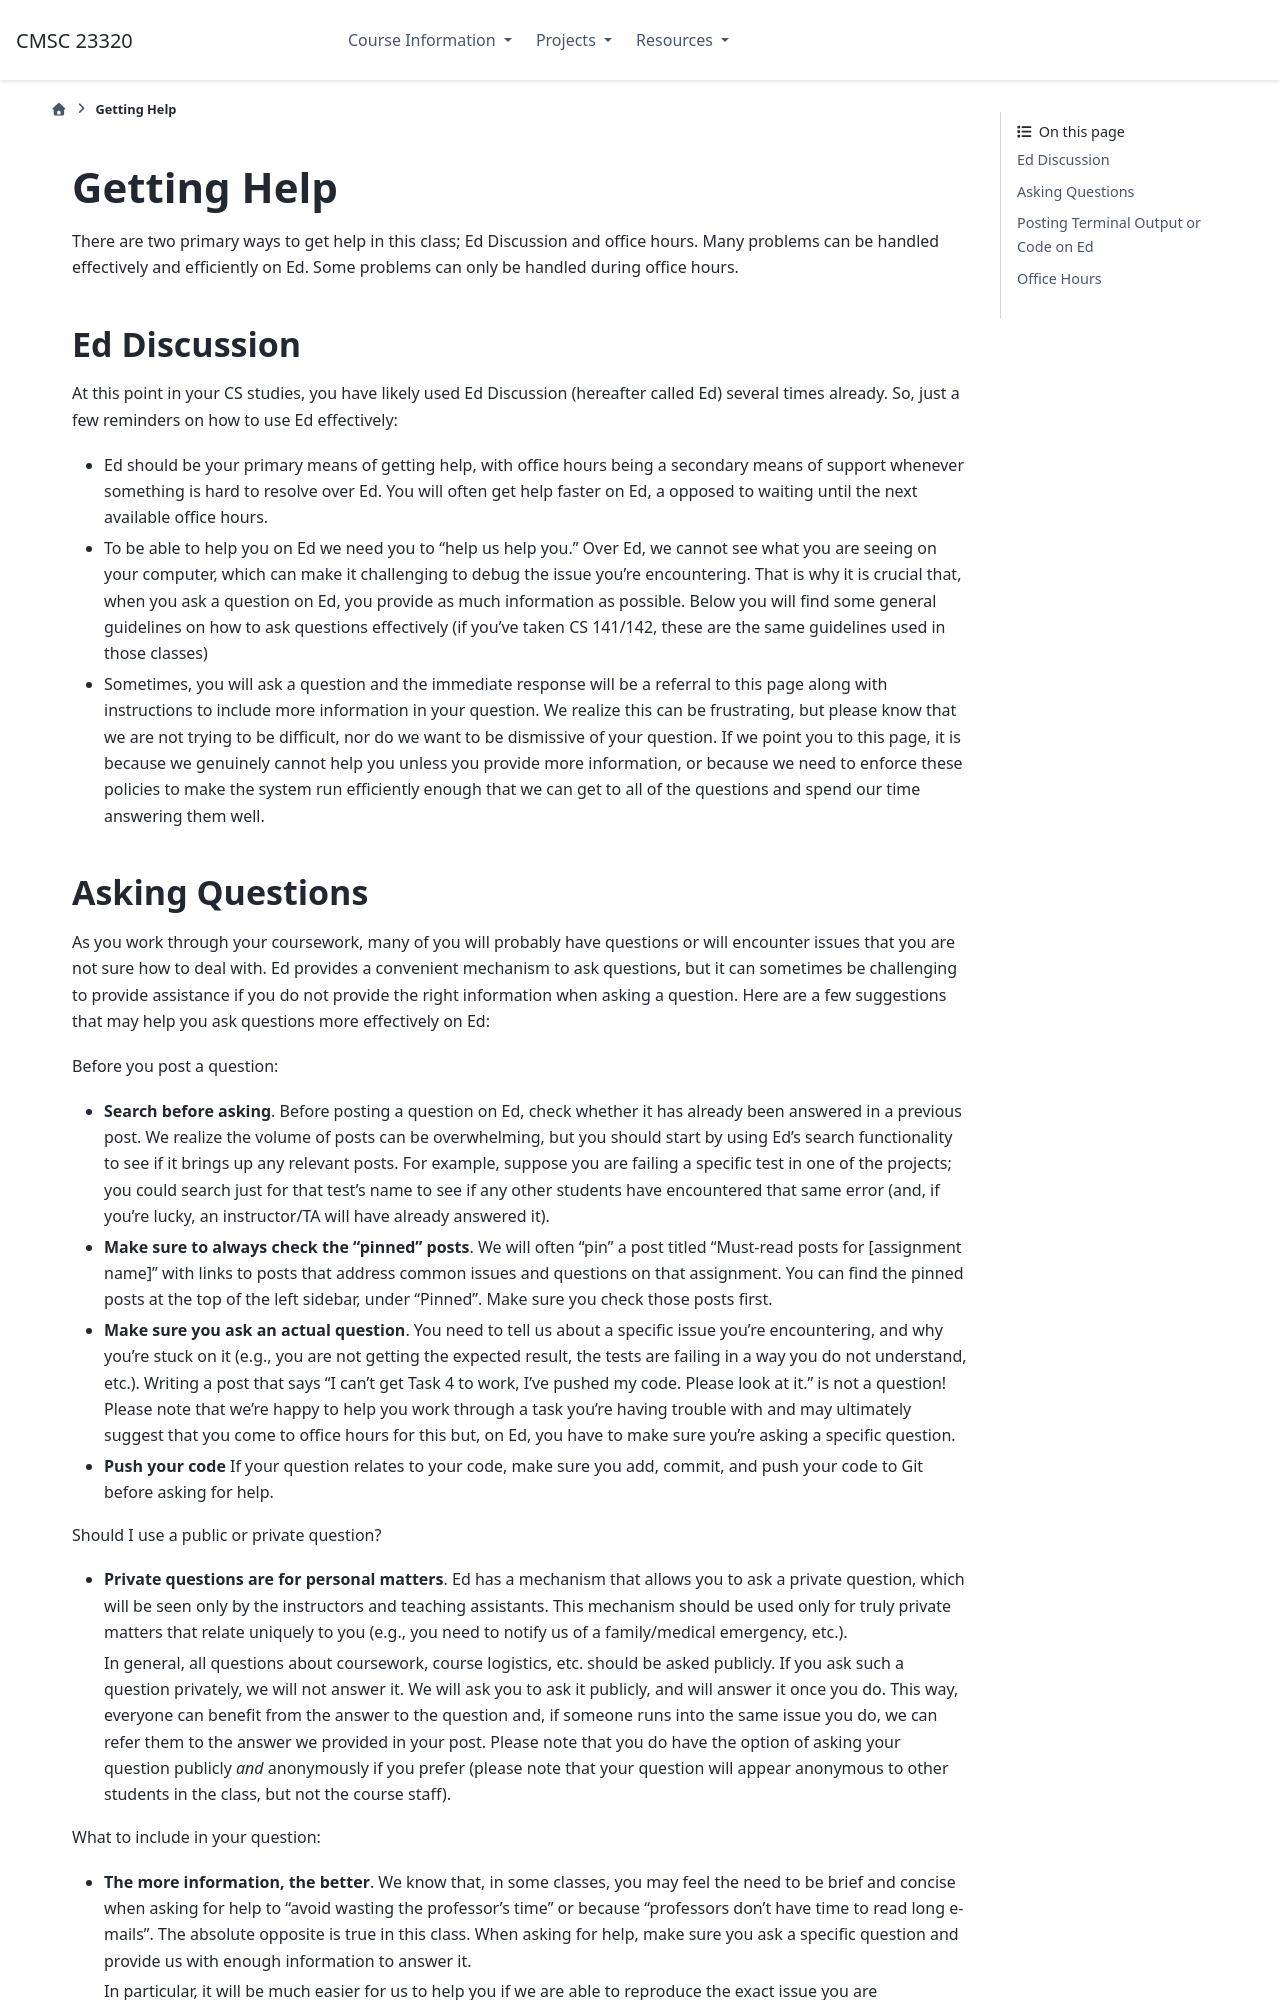

repository: uchicago-cs/cmsc23320 · page: getting-help.html · generator: sphinx

Getting Help
============

There are two primary ways to get help in this class; Ed Discussion
and office hours. Many problems can be handled effectively and
efficiently on Ed. Some problems can only be handled during office
hours.


Ed Discussion
-------------

At this point in your CS studies, you have likely used Ed Discussion
(hereafter called Ed) several times already. So, just a few reminders on
how to use Ed effectively:

- Ed should be your primary means of getting help, with office hours
  being a secondary means of support whenever something is hard to
  resolve over Ed. You will often get help faster on Ed, a opposed
  to waiting until the next available office hours.

- To be able to help you on Ed we need you to "help us help you." Over Ed,
  we cannot see what you are seeing on your computer, which can make it
  challenging to debug the issue you're encountering.  That is why it is
  crucial that, when you ask a question on Ed, you provide as much
  information as possible. Below you will find some general guidelines
  on how to ask questions effectively (if you've taken CS 141/142, these
  are the same guidelines used in those classes)

- Sometimes, you will ask a question and the immediate response will be a
  referral to this page along with instructions to include more
  information in your question. We realize this can be frustrating,
  but please know that we are not trying to be difficult,
  nor do we want to be dismissive of your question. If we point you
  to this page, it is because we genuinely cannot help you unless you
  provide more information, or because we need to enforce these
  policies to make the system run efficiently enough that we can
  get to all of the questions and spend our time answering them well.
